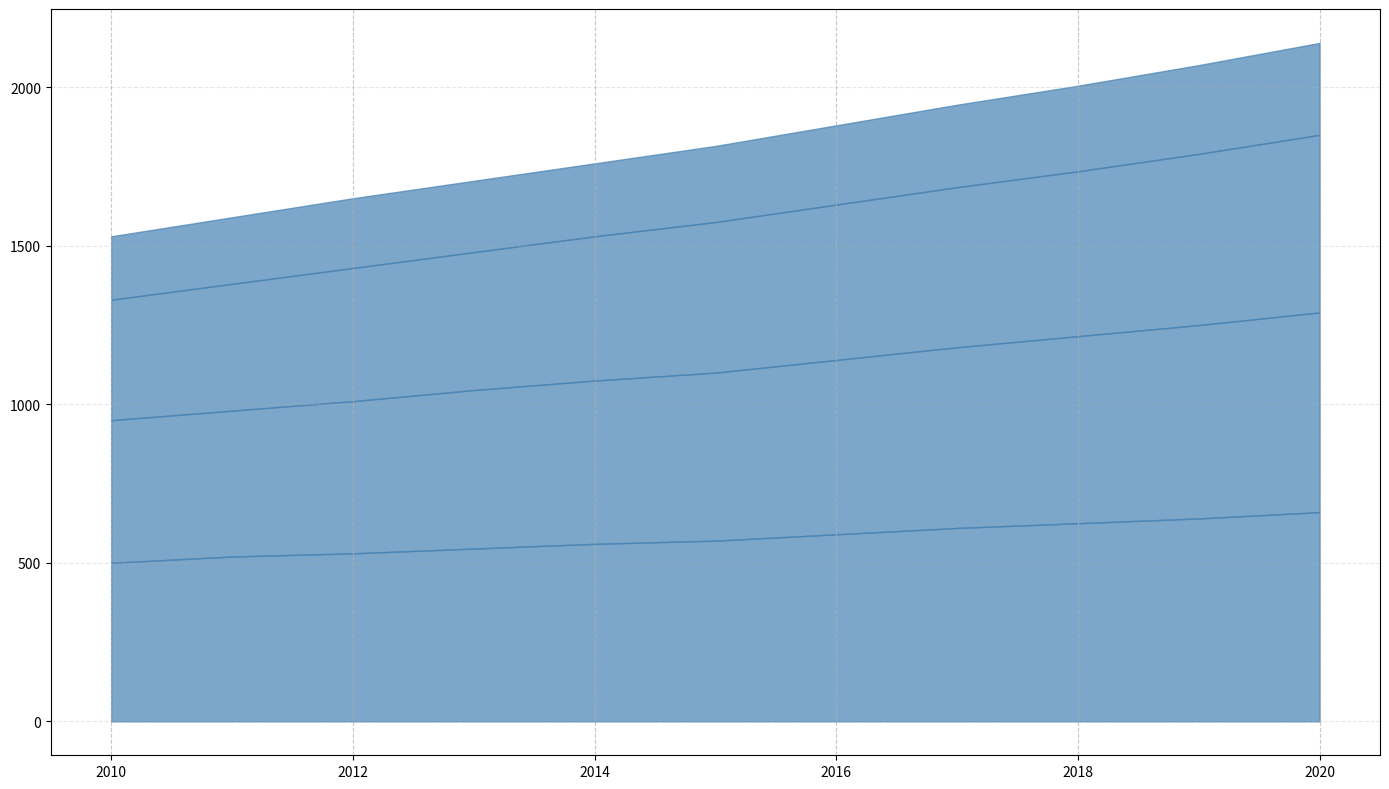

Python code for this plot:
import matplotlib.pyplot as plt
import numpy as np

years = np.arange(2010, 2021)

# Simulated data for different types of crops (in thousand tonnes)
wheat_harvest = np.array([500, 520, 530, 545, 560, 570, 590, 610, 625, 640, 660])
corn_harvest = np.array([450, 460, 480, 500, 515, 530, 550, 570, 590, 610, 630])
rice_harvest = np.array([380, 400, 420, 435, 455, 475, 490, 505, 520, 540, 560])
barley_harvest = np.array([200, 210, 220, 225, 230, 240, 250, 260, 270, 280, 290])

fig, ax = plt.subplots(figsize=(14, 8))

color = 'steelblue'

ax.fill_between(years, 0, wheat_harvest, color=color, alpha=0.7)
ax.fill_between(years, wheat_harvest, wheat_harvest + corn_harvest, color=color, alpha=0.7)
ax.fill_between(years, wheat_harvest + corn_harvest, wheat_harvest + corn_harvest + rice_harvest, color=color, alpha=0.7)
ax.fill_between(years, wheat_harvest + corn_harvest + rice_harvest, 
                wheat_harvest + corn_harvest + rice_harvest + barley_harvest, 
                color=color, alpha=0.7)

plt.grid(axis='x', linestyle='--', alpha=0.7)
plt.grid(axis='y', linestyle='--', alpha=0.3)

plt.tight_layout()

plt.show()
